The GitHub repository dontlikejs/data contains a labelled image folder "images" with 3 categories: moderate fog, thick fog, thin fog. Examples follow, each with its label.

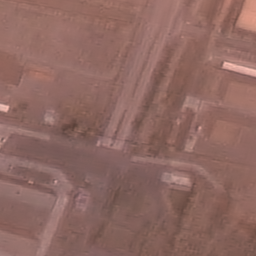
Label: thin fog

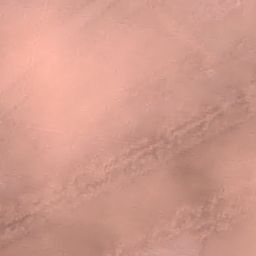
Label: moderate fog

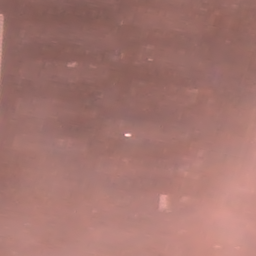
Label: thin fog

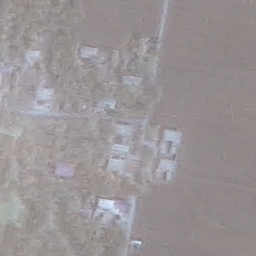
Label: moderate fog

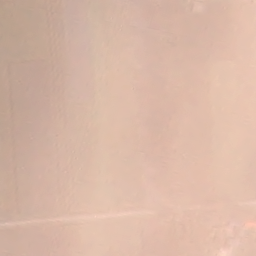
Label: thick fog

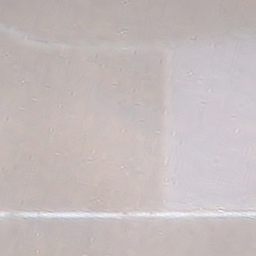
Label: thick fog
